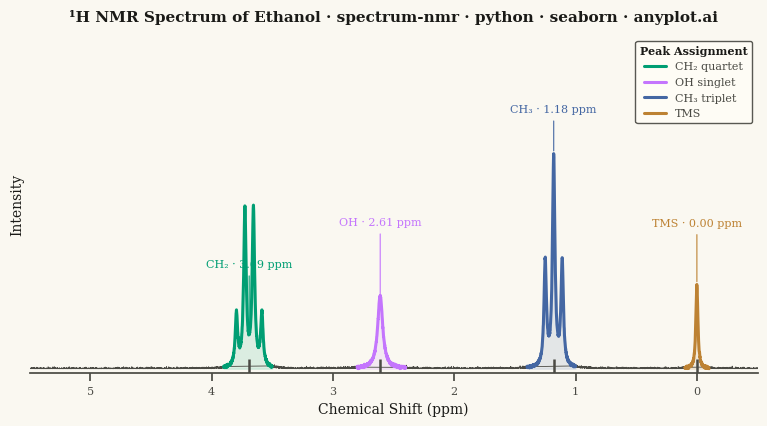

Reproduce this figure in Python.
""" anyplot.ai
spectrum-nmr: NMR Spectrum (Nuclear Magnetic Resonance)
Library: seaborn 0.13.2 | Python 3.13.13
Quality: 91/100 | Updated: 2026-06-03
"""

import os

import matplotlib.pyplot as plt
import numpy as np
import pandas as pd
import seaborn as sns


# Theme tokens
THEME = os.getenv("ANYPLOT_THEME", "light")
PAGE_BG = "#FAF8F1" if THEME == "light" else "#1A1A17"
ELEVATED_BG = "#FFFDF6" if THEME == "light" else "#242420"
INK = "#1A1A17" if THEME == "light" else "#F0EFE8"
INK_SOFT = "#4A4A44" if THEME == "light" else "#B8B7B0"

# Imprint palette — canonical order, first series always #009E73
IMPRINT = ["#009E73", "#C475FD", "#4467A3", "#BD8233"]

peak_palette = {"CH₂ quartet": IMPRINT[0], "OH singlet": IMPRINT[1], "CH₃ triplet": IMPRINT[2], "TMS": IMPRINT[3]}

# Seaborn theme — warm off-white / near-black surfaces, serif font
sns.set_theme(
    style="ticks",
    rc={
        "figure.facecolor": PAGE_BG,
        "axes.facecolor": PAGE_BG,
        "axes.edgecolor": INK_SOFT,
        "axes.labelcolor": INK,
        "text.color": INK,
        "xtick.color": INK_SOFT,
        "ytick.color": INK_SOFT,
        "grid.color": INK,
        "grid.alpha": 0.15,
        "legend.facecolor": ELEVATED_BG,
        "legend.edgecolor": INK_SOFT,
        "font.family": "serif",
    },
)

# Data — synthetic 1H NMR spectrum of ethanol (Lorentzian peak shapes)
np.random.seed(42)
ppm = np.linspace(-0.5, 5.5, 6000)
width = 0.012

spectrum = np.zeros_like(ppm)

# TMS reference at 0 ppm
w_tms = 0.01
spectrum += 0.4 * w_tms**2 / ((ppm - 0.0) ** 2 + w_tms**2)

# CH3 triplet at 1.18 ppm (1:2:1 ratio, J = 0.07 ppm)
j_ch3 = 0.07
spectrum += 0.5 * width**2 / ((ppm - (1.18 - j_ch3)) ** 2 + width**2)
spectrum += 1.0 * width**2 / ((ppm - 1.18) ** 2 + width**2)
spectrum += 0.5 * width**2 / ((ppm - (1.18 + j_ch3)) ** 2 + width**2)

# CH2 quartet at 3.69 ppm (1:3:3:1 ratio, J = 0.07 ppm)
j_ch2 = 0.07
spectrum += 0.25 * width**2 / ((ppm - (3.69 - 1.5 * j_ch2)) ** 2 + width**2)
spectrum += 0.75 * width**2 / ((ppm - (3.69 - 0.5 * j_ch2)) ** 2 + width**2)
spectrum += 0.75 * width**2 / ((ppm - (3.69 + 0.5 * j_ch2)) ** 2 + width**2)
spectrum += 0.25 * width**2 / ((ppm - (3.69 + 1.5 * j_ch2)) ** 2 + width**2)

# OH singlet at 2.61 ppm (slightly broad due to proton exchange)
w_oh = 0.025
spectrum += 0.35 * w_oh**2 / ((ppm - 2.61) ** 2 + w_oh**2)

spectrum += np.random.normal(0, 0.003, len(ppm))
spectrum = np.clip(spectrum, 0, None)

# DataFrame with region labels (vectorized with np.select)
df = pd.DataFrame({"Chemical Shift (ppm)": ppm, "Intensity": spectrum})
conditions = [
    (ppm >= 3.5) & (ppm <= 3.9),
    (ppm >= 2.4) & (ppm <= 2.8),
    (ppm >= 1.0) & (ppm <= 1.4),
    (ppm >= -0.1) & (ppm <= 0.1),
]
choices = ["CH₂ quartet", "OH singlet", "CH₃ triplet", "TMS"]
df["Region"] = np.select(conditions, choices, default="Baseline")

# Plot — 3200×1800 px canvas (figsize=(8,4.5) × dpi=400)
fig, ax = plt.subplots(figsize=(8, 4.5), dpi=400, facecolor=PAGE_BG)
ax.set_facecolor(PAGE_BG)

# Baseline (thin, muted — plotted separately)
sns.lineplot(
    data=df[df["Region"] == "Baseline"],
    x="Chemical Shift (ppm)",
    y="Intensity",
    color=INK_SOFT,
    linewidth=0.6,
    ax=ax,
    legend=False,
)

# Signal peaks — single hue-based lineplot (idiomatic seaborn)
hue_order = ["CH₂ quartet", "OH singlet", "CH₃ triplet", "TMS"]
sns.lineplot(
    data=df[df["Region"] != "Baseline"],
    x="Chemical Shift (ppm)",
    y="Intensity",
    hue="Region",
    hue_order=hue_order,
    palette=peak_palette,
    linewidth=2.2,
    ax=ax,
)

# Rug marks at peak centers (distinctive seaborn feature)
sns.rugplot(
    data=pd.DataFrame({"Chemical Shift (ppm)": [0.0, 1.18, 2.61, 3.69]}),
    x="Chemical Shift (ppm)",
    height=0.04,
    linewidth=1.8,
    color=INK_SOFT,
    ax=ax,
)

# Semi-transparent fill under each peak region
for region in hue_order:
    mask = df["Region"] == region
    ax.fill_between(
        df.loc[mask, "Chemical Shift (ppm)"], df.loc[mask, "Intensity"], alpha=0.12, color=peak_palette[region]
    )

# NMR convention: high ppm on left
ax.invert_xaxis()
ax.set_xlim(5.5, -0.5)

# Peak annotations with color-matched connectors
max_intensity = spectrum.max()
peak_annotations = [
    (0.0, "TMS · 0.00 ppm", 0.26, peak_palette["TMS"]),
    (1.18, "CH₃ · 1.18 ppm", 0.18, peak_palette["CH₃ triplet"]),
    (2.61, "OH · 2.61 ppm", 0.32, peak_palette["OH singlet"]),
    (3.69, "CH₂ · 3.69 ppm", 0.30, peak_palette["CH₂ quartet"]),
]
for peak_ppm, label, offset_frac, color in peak_annotations:
    peak_idx = np.argmin(np.abs(ppm - peak_ppm))
    peak_intensity = spectrum[peak_idx]
    text_y = peak_intensity + max_intensity * offset_frac
    ax.annotate(
        label,
        xy=(peak_ppm, peak_intensity),
        xytext=(peak_ppm, text_y),
        fontsize=8,
        fontweight="medium",
        ha="center",
        va="bottom",
        color=color,
        arrowprops={"arrowstyle": "-", "color": color, "lw": 0.8},
    )

# Style
title = "¹H NMR Spectrum of Ethanol · spectrum-nmr · python · seaborn · anyplot.ai"
title_n = len(title)
title_fs = max(8, round(12 * 67 / title_n)) if title_n > 67 else 12

ax.set_title(title, fontsize=title_fs, fontweight="semibold", pad=10, color=INK)
ax.set_xlabel("Chemical Shift (ppm)", fontsize=10, color=INK)
ax.set_ylabel("Intensity", fontsize=10, color=INK)
ax.set_yticks([])
ax.set_ylim(-0.02, max_intensity * 1.55)
ax.tick_params(axis="x", labelsize=8, colors=INK_SOFT)

# Legend
legend = ax.legend(
    loc="upper right",
    fontsize=8,
    frameon=True,
    framealpha=0.92,
    edgecolor=INK_SOFT,
    facecolor=ELEVATED_BG,
    title="Peak Assignment",
    title_fontsize=8,
)
legend.get_title().set_fontweight("semibold")
legend.get_title().set_color(INK)
for text in legend.get_texts():
    text.set_color(INK_SOFT)

sns.despine(ax=ax, left=True)

# Save — bbox_inches omitted so canvas stays exactly figsize × dpi = 3200 × 1800 px
fig.subplots_adjust(top=0.88, bottom=0.13, left=0.06, right=0.97)
plt.savefig(f"plot-{THEME}.png", dpi=400, facecolor=PAGE_BG)
